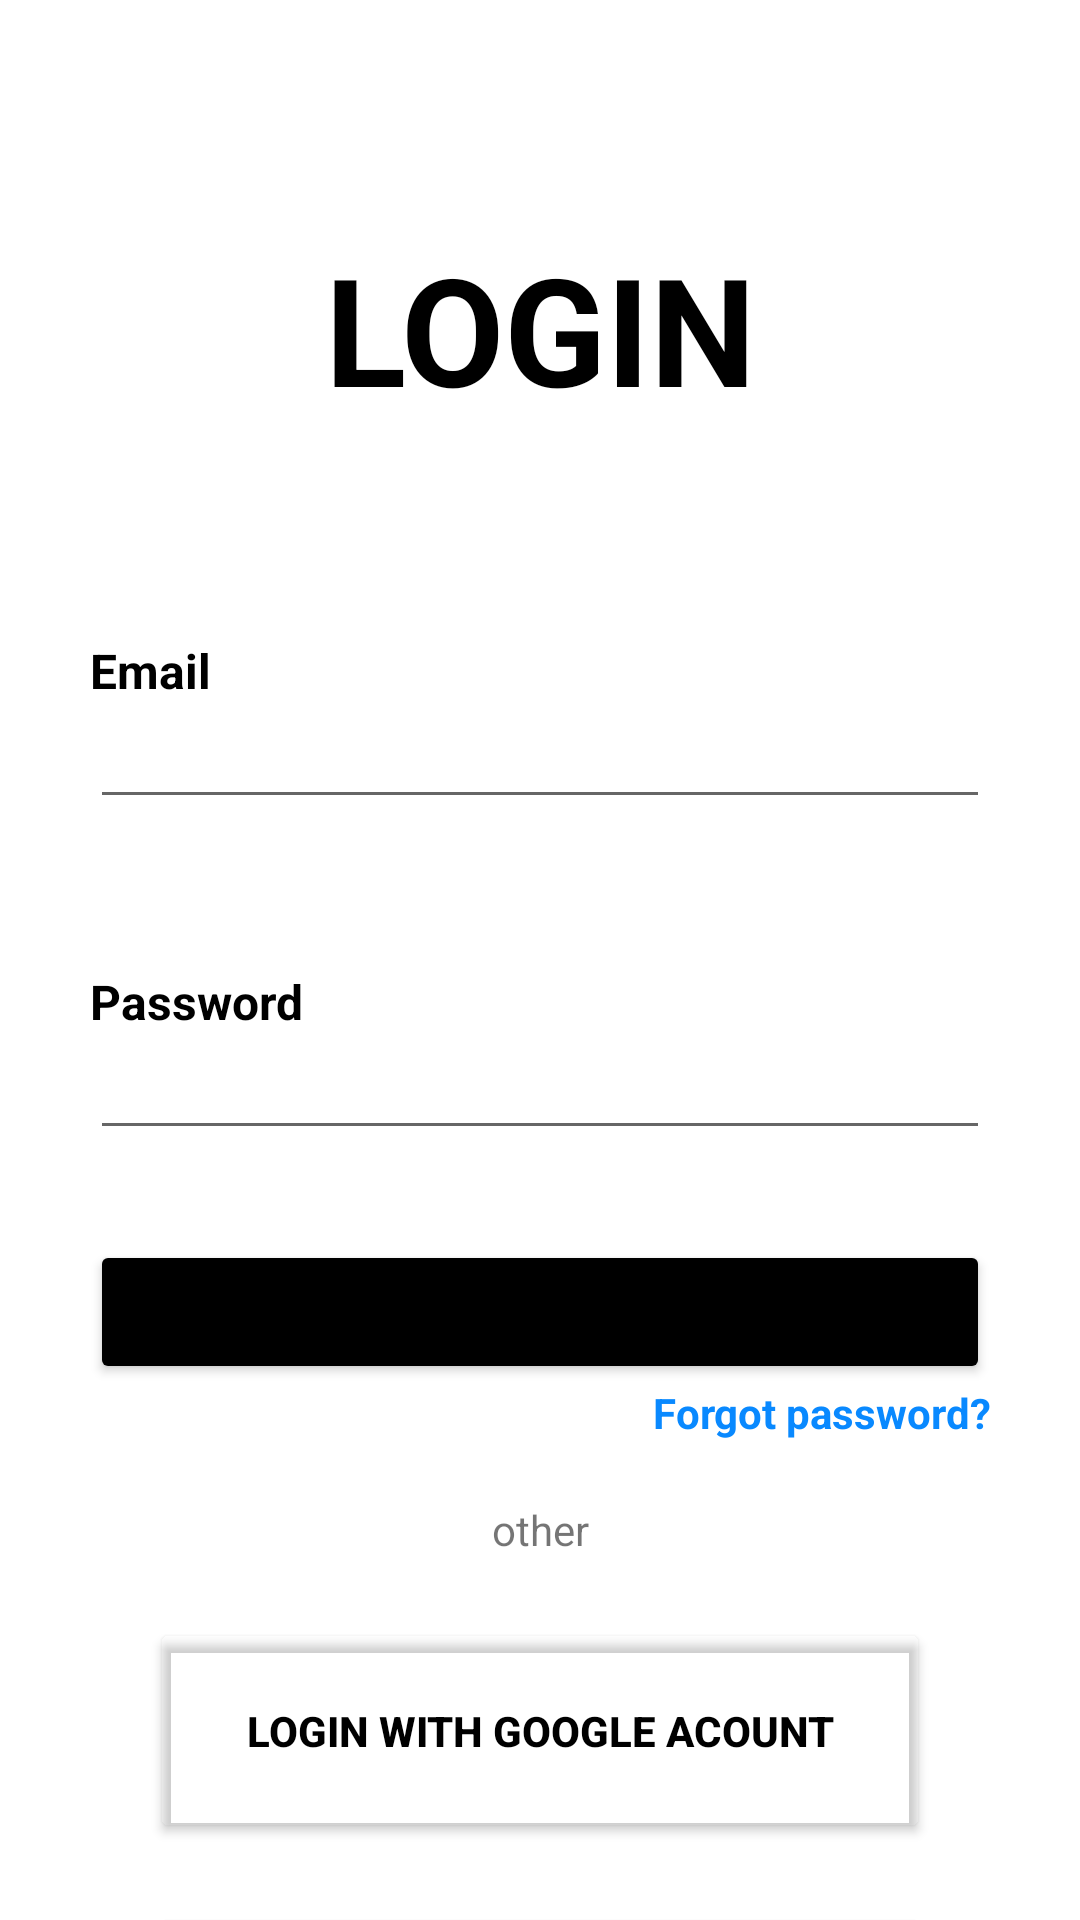

The Android layout XML behind this screen, and the referenced resources:
<!-- AndroidManifest.xml: application theme Theme.AExpress -->
<!-- res/layout/activity_login2.xml -->
<?xml version="1.0" encoding="utf-8"?>
<LinearLayout xmlns:android="http://schemas.android.com/apk/res/android"
    xmlns:app="http://schemas.android.com/apk/res-auto"
    xmlns:tools="http://schemas.android.com/tools"
    android:layout_width="match_parent"
    android:layout_height="match_parent"
    tools:context=".activities.LoginActivity"
    android:orientation="vertical">

    <androidx.appcompat.widget.Toolbar
        android:id="@+id/toolbar"
        android:layout_width="match_parent"
        android:layout_height="wrap_content"
        android:background="@color/white"/>

    <TextView
        android:layout_width="match_parent"
        android:layout_height="wrap_content"
        android:text="LOGIN"
        android:textStyle="bold"
        android:gravity="center"
        android:textSize="50dp"
        android:textColor="@color/black"
        android:layout_marginTop="20dp"/>
    <TextView
        android:layout_width="match_parent"
        android:layout_height="wrap_content"
        android:text="Email"
        android:textColor="@color/black"
        android:textStyle="bold"
        android:textSize="16dp"
        android:layout_marginHorizontal="30dp"
        android:layout_marginTop="70dp"/>

    <EditText
        android:id="@+id/edtEmail"
        android:layout_width="match_parent"
        android:layout_height="wrap_content"
        android:layout_marginHorizontal="30dp"
        android:inputType="textEmailAddress"
        android:textColor="@color/black"
        android:textSize="16dp" />
    <TextView
        android:layout_width="match_parent"
        android:layout_height="wrap_content"
        android:text="Password"
        android:textColor="@color/black"
        android:textStyle="bold"
        android:textSize="16dp"
        android:layout_marginHorizontal="30dp"
        android:layout_marginTop="50dp"/>
    <EditText
        android:id="@+id/edtPassword"
        android:layout_width="match_parent"
        android:layout_height="wrap_content"
        android:layout_marginHorizontal="30dp"
        android:inputType="textPassword"
        android:textColor="@color/black"
        android:textSize="16dp"
        />
    <Button
        android:id="@+id/btnLogin"
        android:layout_width="match_parent"
        android:layout_height="wrap_content"
        android:text="Login"
        android:textStyle="bold"
        android:textSize="16dp"
        android:layout_marginHorizontal="30dp"
        android:layout_marginTop="30dp"
        android:backgroundTint="@color/black"
        android:padding="12dp"/>

    <TextView
        android:id="@+id/txtForgotPassword"
        android:layout_width="match_parent"
        android:layout_height="wrap_content"
        android:layout_marginHorizontal="30dp"
        android:text="Forgot password?"
        android:gravity="end"
        android:textStyle="bold"
        android:textColor="#0989FF"/>

    <TextView
        android:layout_width="match_parent"
        android:layout_height="wrap_content"
        android:text="other"
        android:gravity="center"
        android:layout_marginTop="20dp"/>

    <Button
        android:id="@+id/btnLoginGoogle"
        android:layout_width="260dp"
        android:layout_height="75dp"
        android:layout_marginHorizontal="80dp"
        android:layout_marginTop="20dp"
        android:backgroundTint="@android:color/transparent"
        android:drawableLeft="@drawable/icon_google"
        android:padding="10dp"
        android:text="LOGIN WITH GOOGLE ACOUNT"
        android:textColor="@color/black"
        android:textStyle="bold"
        app:rippleColor="#000000"
        app:strokeColor="@color/black"
        android:layout_gravity="center"/>

    <Button
        android:id="@+id/btnLoginWithGuest"
        android:layout_width="260dp"
        android:layout_height="75dp"
        android:layout_marginHorizontal="80dp"
        android:layout_marginTop="20dp"
        android:backgroundTint="@android:color/transparent"
        android:padding="10dp"
        android:text="LOGIN WITH GUEST"
        android:textColor="@color/black"
        android:textStyle="bold"
        app:rippleColor="#000000"
        app:strokeColor="@color/black"
        android:layout_gravity="center"/>

</LinearLayout>
<!-- resources referenced by this layout -->
<resources>
  <color name="black">#FF000000</color>
  <color name="white">#FFFFFFFF</color>
  <style name="Theme.AExpress" parent="Theme.MaterialComponents.DayNight.NoActionBar">
          
          <item name="colorPrimary">@color/orange</item>
          <item name="colorPrimaryVariant">@color/orange</item>
          <item name="colorOnPrimary">@color/white</item>
          
  
  
          <item name="colorOnSecondary">@color/black</item>
          
          <item name="android:statusBarColor" tools:targetApi="l">?attr/colorPrimaryVariant</item>
          
      </style>
  <color name="orange">#FF000000</color>
</resources>
